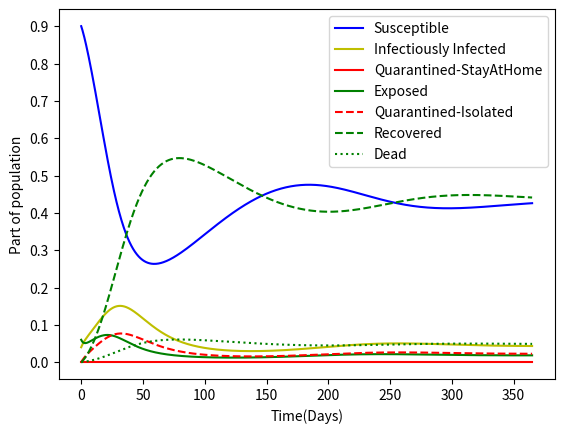

Write the Python code that produced this figure.
import numpy as np
from scipy.integrate import odeint
import matplotlib.pyplot as plt

rate_susceptible_from_spreaders = 0.3
rate_from_infected_to_recovery_or_dead = 0.0714
duration_of_infectiousness = 1.0 / rate_from_infected_to_recovery_or_dead
rate_spreaders_to_isolated = 0.0
rate_natural_birth_and_death = 0.01
rate_susceptible_to_quarantine_or_stay_at_home = 0.0
rate_people_stay_at_home_due_to_ineffectiveness_of_home_quarantine = 0.0
rate_people_completed_incubation_become_infected = 0.1923
duration_of_incubation = 1.0 / rate_people_completed_incubation_become_infected
rate_exposed_to_isolated = 0.1

rate_infectious_recover = 0.9
rate_infectious_die = 1 - rate_infectious_recover
rate_isolated_infected_recover = 0.9
rate_isolated_infected_die = 1 - rate_isolated_infected_recover

psi = rate_natural_birth_and_death + rate_susceptible_to_quarantine_or_stay_at_home + rate_people_stay_at_home_due_to_ineffectiveness_of_home_quarantine
phi = rate_people_completed_incubation_become_infected + rate_natural_birth_and_death + rate_exposed_to_isolated
epsilon = rate_spreaders_to_isolated + rate_from_infected_to_recovery_or_dead + rate_natural_birth_and_death

basic_reproduction_number = rate_susceptible_from_spreaders * rate_people_completed_incubation_become_infected * (rate_natural_birth_and_death + rate_people_stay_at_home_due_to_ineffectiveness_of_home_quarantine) / (phi * epsilon * psi)

number_of_days = 365
number_of_points_on_chart = number_of_days * 2
period_interval = np.linspace(0, number_of_days, number_of_points_on_chart)

start_susceptible_population = 0.9
start_spreader_population = 0.04
start_quarantined_stay_at_home_population = 0.0
start_exposed_population = 0.06
start_quarantined_isolated_population = 0.0
start_recovered_population = 0.0
start_dead_population = 0.0

def model(current_population, t):
    current_susceptible_population, current_spreader_population, current_quarantined_stay_at_home_population, current_exposed_population, current_quarantined_isolated_population, current_recovered_population, current_dead_population = current_population

    increase_susceptible_population = rate_natural_birth_and_death - rate_susceptible_from_spreaders * current_susceptible_population * current_spreader_population - (rate_susceptible_to_quarantine_or_stay_at_home + rate_natural_birth_and_death) * current_susceptible_population + rate_people_stay_at_home_due_to_ineffectiveness_of_home_quarantine * current_quarantined_stay_at_home_population
    increase_spread_population = rate_people_completed_incubation_become_infected * current_exposed_population - (rate_spreaders_to_isolated + rate_from_infected_to_recovery_or_dead + rate_natural_birth_and_death) * current_spreader_population
    increase_quarantined_home_population = rate_susceptible_to_quarantine_or_stay_at_home * current_susceptible_population - (rate_natural_birth_and_death + rate_people_stay_at_home_due_to_ineffectiveness_of_home_quarantine) * current_quarantined_stay_at_home_population
    increase_exposed_population = rate_susceptible_from_spreaders * current_susceptible_population * current_spreader_population - (rate_people_completed_incubation_become_infected + rate_exposed_to_isolated + rate_natural_birth_and_death) * current_exposed_population
    increase_quarantined_isolated_population = rate_exposed_to_isolated * current_exposed_population + rate_spreaders_to_isolated * current_spreader_population - (rate_from_infected_to_recovery_or_dead + rate_natural_birth_and_death) * current_quarantined_isolated_population
    increase_recovered_population = rate_infectious_recover * rate_from_infected_to_recovery_or_dead * current_spreader_population + rate_isolated_infected_recover * rate_from_infected_to_recovery_or_dead * current_quarantined_isolated_population - rate_natural_birth_and_death * current_recovered_population
    increase_dead_population = (1 - rate_infectious_recover) * rate_from_infected_to_recovery_or_dead * current_spreader_population + (1 - rate_isolated_infected_recover) * rate_from_infected_to_recovery_or_dead * current_quarantined_isolated_population - rate_natural_birth_and_death * current_dead_population

    all_increases = [increase_susceptible_population, increase_spread_population, increase_quarantined_home_population, increase_exposed_population, increase_quarantined_isolated_population, increase_recovered_population, increase_dead_population]
    return all_increases


def main():
    current_population = [start_susceptible_population, start_spreader_population, start_quarantined_stay_at_home_population, start_exposed_population, start_quarantined_isolated_population, start_recovered_population, start_dead_population]

    susceptible_population = np.empty_like(period_interval)
    spreader_population = np.empty_like(period_interval)
    quarantined_stay_at_home_population = np.empty_like(period_interval)
    exposed_population = np.empty_like(period_interval)
    quarantined_isolated_population = np.empty_like(period_interval)
    recovered_population = np.empty_like(period_interval)
    dead_population = np.empty_like(period_interval)

    susceptible_population[0], spreader_population[0], quarantined_stay_at_home_population[0], exposed_population[0], quarantined_isolated_population[0], recovered_population[0], dead_population[0] = start_susceptible_population, start_spreader_population, start_quarantined_stay_at_home_population, start_exposed_population, start_quarantined_isolated_population, start_recovered_population, start_dead_population

    for i in range(1, number_of_points_on_chart):
        current_interval = [period_interval[i - 1], period_interval[i]]
        calculated_population_for_interval = odeint(model, current_population, current_interval)

        susceptible_population[i], spreader_population[i], quarantined_stay_at_home_population[i], exposed_population[i], quarantined_isolated_population[i], recovered_population[i], dead_population[i] = calculated_population_for_interval[1]
        current_population = calculated_population_for_interval[1]

    sum_of_all_population = np.empty_like(period_interval)
    for i in range(1, number_of_points_on_chart):
        sum_of_all_population[i] = (susceptible_population[i] + spreader_population[i] + quarantined_stay_at_home_population[i] + exposed_population[i] + quarantined_isolated_population[i] + recovered_population[i] + dead_population[i])

    # plt.plot(period_interval, sum_of_all_population, 'b:', label='n(t)')
    plt.yticks(np.arange(0.0, 1.1, 0.1))
    plt.plot(period_interval, susceptible_population, 'b-', label='Susceptible')
    plt.plot(period_interval, spreader_population, 'y', label='Infectiously Infected')
    plt.plot(period_interval, quarantined_stay_at_home_population, 'r-', label='Quarantined-StayAtHome')
    plt.plot(period_interval, exposed_population, 'g-', label='Exposed')
    plt.plot(period_interval, quarantined_isolated_population, 'r--', label='Quarantined-Isolated')
    plt.plot(period_interval, recovered_population, 'g--', label='Recovered')
    plt.plot(period_interval, dead_population, 'g:', label='Dead')
    plt.ylabel('Part of population')
    plt.xlabel('Time(Days)')
    plt.legend(loc='best')
    plt.show()


if __name__ == '__main__':
    print(f"Calculating for basic_reproduction_number = {basic_reproduction_number}")
    main()
